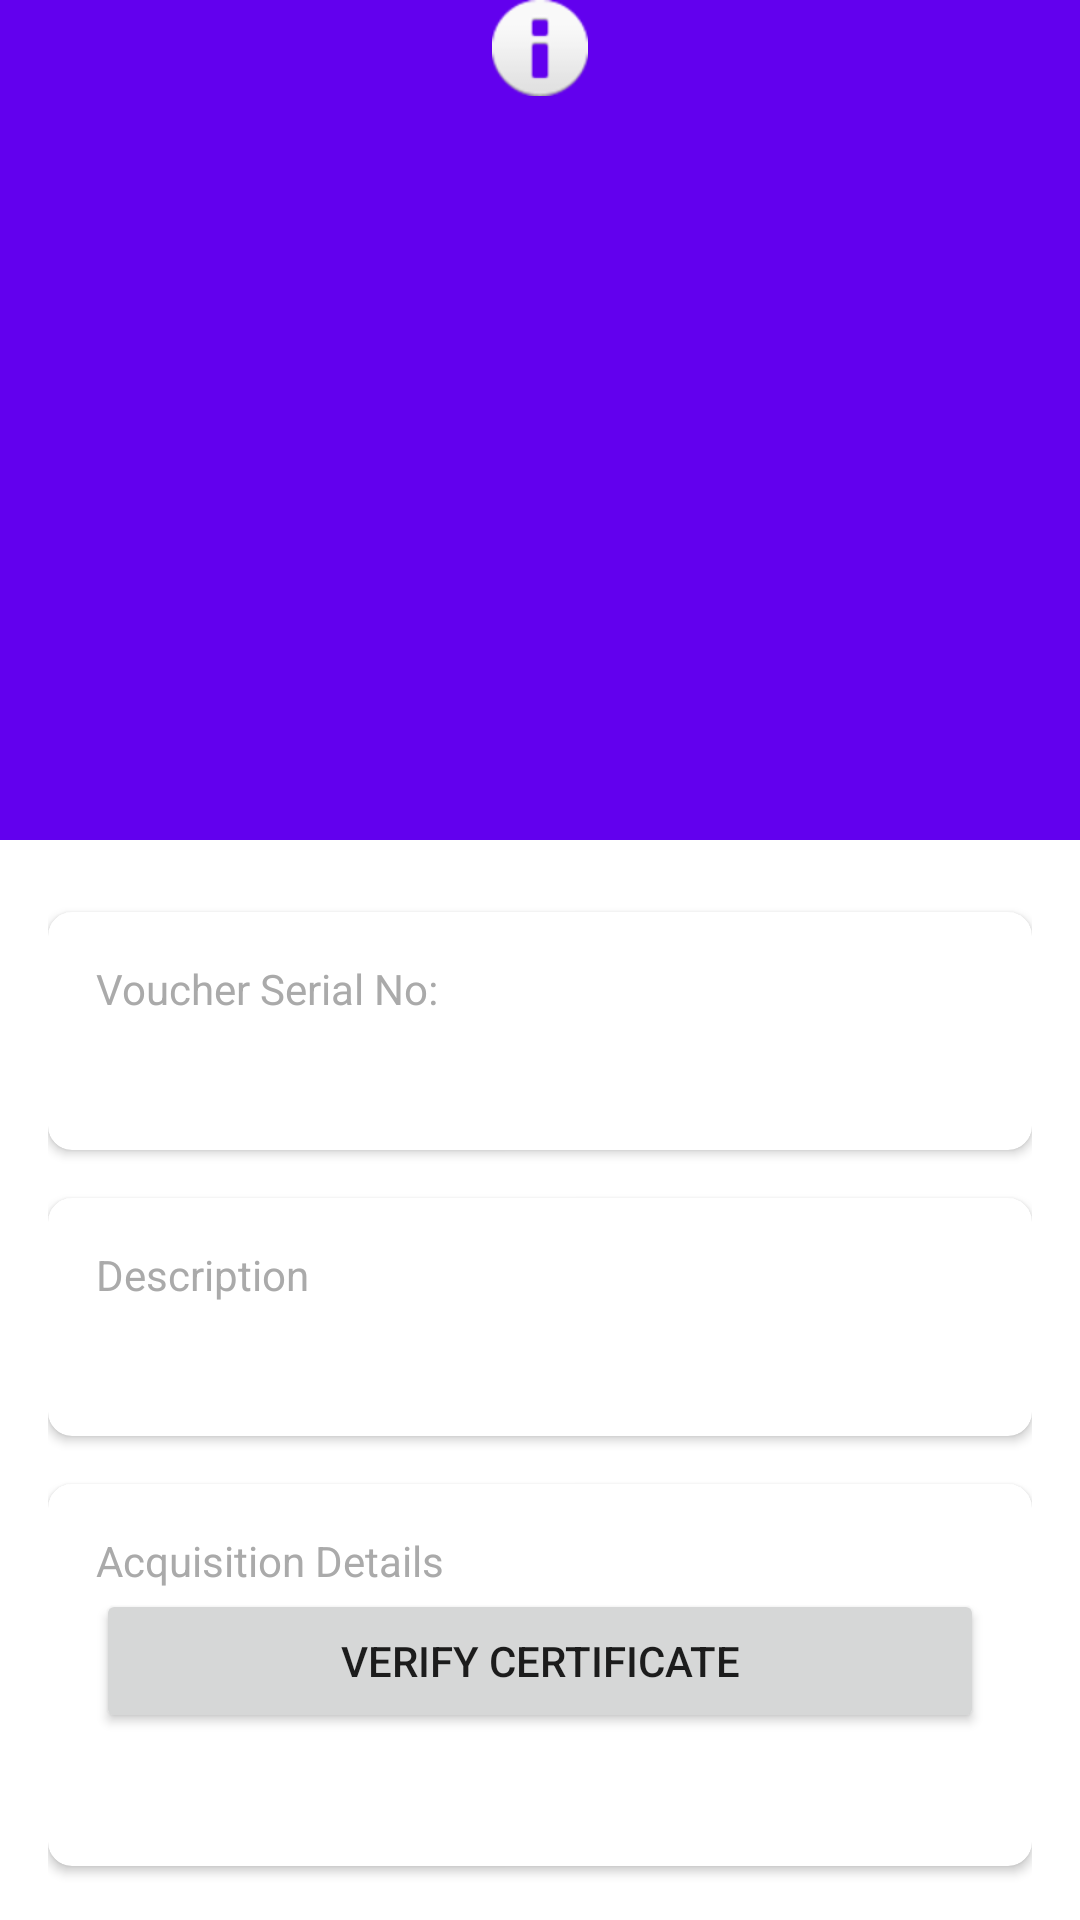

This screen was rendered from an Android layout file. Write that file and the resources it references.
<!-- AndroidManifest.xml: application theme Theme.Badged -->
<!-- res/layout/activity_badge_detail.xml -->
<?xml version="1.0" encoding="utf-8"?>
<androidx.coordinatorlayout.widget.CoordinatorLayout xmlns:android="http://schemas.android.com/apk/res/android"
    xmlns:app="http://schemas.android.com/apk/res-auto"
    xmlns:tools="http://schemas.android.com/tools"
    android:layout_width="match_parent"
    android:layout_height="match_parent"
    android:background="@android:color/white">

    
    <com.google.android.material.appbar.AppBarLayout
        android:id="@+id/app_bar"
        android:layout_width="match_parent"
        android:layout_height="280dp"
        android:theme="@style/ThemeOverlay.MaterialComponents.Dark.ActionBar">

        <com.google.android.material.appbar.CollapsingToolbarLayout
            android:id="@+id/collapsing_toolbar"
            android:layout_width="match_parent"
            android:layout_height="match_parent"
            app:contentScrim="?attr/colorPrimary"
            app:expandedTitleMarginEnd="64dp"
            app:expandedTitleMarginStart="48dp"
            app:layout_scrollFlags="scroll|exitUntilCollapsed">

            
            <ImageView
                android:id="@+id/badge_image"
                android:layout_width="match_parent"
                android:layout_height="wrap_content"
                android:background="?attr/colorPrimary"
                android:contentDescription="Badge Image"
                android:scaleType="centerInside"
                android:src="@android:drawable/ic_dialog_info"
                app:layout_collapseMode="parallax" />

            
            <androidx.appcompat.widget.Toolbar
                android:id="@+id/toolbar"
                android:layout_width="match_parent"
                android:layout_height="?attr/actionBarSize"
                app:layout_collapseMode="pin"
                app:popupTheme="@style/ThemeOverlay.MaterialComponents.Light" />

        </com.google.android.material.appbar.CollapsingToolbarLayout>

    </com.google.android.material.appbar.AppBarLayout>

    
    <androidx.core.widget.NestedScrollView
        android:layout_width="match_parent"
        android:layout_height="match_parent"
        app:layout_behavior="@string/appbar_scrolling_view_behavior">

        <androidx.constraintlayout.widget.ConstraintLayout
            android:layout_width="match_parent"
            android:layout_height="match_parent"
            android:padding="16dp">

            
            <TextView
                android:id="@+id/new_badge_indicator"
                android:layout_width="wrap_content"
                android:layout_height="wrap_content"
                android:layout_marginBottom="8dp"
                android:background="@android:color/holo_orange_dark"
                android:padding="8dp"
                android:text="Newly Redeemed!"
                android:textColor="@android:color/white"
                android:textSize="12sp"
                android:visibility="gone"
                app:layout_constraintEnd_toEndOf="parent"
                app:layout_constraintTop_toTopOf="parent" />

            
            <com.google.android.material.card.MaterialCardView
                android:id="@+id/badge_id_card"
                android:layout_width="0dp"
                android:layout_height="wrap_content"
                android:layout_marginTop="8dp"
                app:cardCornerRadius="8dp"
                app:cardElevation="2dp"
                app:layout_constraintEnd_toEndOf="parent"
                app:layout_constraintStart_toStartOf="parent"
                app:layout_constraintTop_toBottomOf="@+id/new_badge_indicator">

                <LinearLayout
                    android:layout_width="match_parent"
                    android:layout_height="wrap_content"
                    android:orientation="vertical"
                    android:padding="16dp">

                    <TextView
                        android:layout_width="wrap_content"
                        android:layout_height="wrap_content"
                        android:text="Voucher Serial No:"
                        android:textAppearance="@android:style/TextAppearance.Small"
                        android:textColor="@android:color/darker_gray" />

                    <TextView
                        android:id="@+id/badge_id"
                        android:layout_width="match_parent"
                        android:layout_height="wrap_content"
                        android:layout_marginTop="4dp"
                        android:textAppearance="@android:style/TextAppearance.Medium"
                        tools:text="badge456" />

                </LinearLayout>

            </com.google.android.material.card.MaterialCardView>

            
            <com.google.android.material.card.MaterialCardView
                android:id="@+id/badge_description_card"
                android:layout_width="0dp"
                android:layout_height="wrap_content"
                android:layout_marginTop="16dp"
                app:cardCornerRadius="8dp"
                app:cardElevation="2dp"
                app:layout_constraintEnd_toEndOf="parent"
                app:layout_constraintStart_toStartOf="parent"
                app:layout_constraintTop_toBottomOf="@+id/badge_id_card">

                <LinearLayout
                    android:layout_width="match_parent"
                    android:layout_height="wrap_content"
                    android:orientation="vertical"
                    android:padding="16dp">

                    <TextView
                        android:layout_width="wrap_content"
                        android:layout_height="wrap_content"
                        android:text="Description"
                        android:textAppearance="@android:style/TextAppearance.Small"
                        android:textColor="@android:color/darker_gray" />

                    <TextView
                        android:id="@+id/badge_description"
                        android:layout_width="match_parent"
                        android:layout_height="wrap_content"
                        android:layout_marginTop="4dp"
                        android:textAppearance="@android:style/TextAppearance.Medium"
                        tools:text="A badge from merchant merchant123" />

                </LinearLayout>

            </com.google.android.material.card.MaterialCardView>

            
            <com.google.android.material.card.MaterialCardView
                android:id="@+id/acquisition_info_card"
                android:layout_width="0dp"
                android:layout_height="wrap_content"
                android:layout_marginTop="16dp"
                app:cardCornerRadius="8dp"
                app:cardElevation="2dp"
                app:layout_constraintEnd_toEndOf="parent"
                app:layout_constraintStart_toStartOf="parent"
                app:layout_constraintTop_toBottomOf="@+id/badge_description_card">

                <LinearLayout
                    android:layout_width="match_parent"
                    android:layout_height="wrap_content"
                    android:orientation="vertical"
                    android:padding="16dp">

                    <TextView
                        android:layout_width="wrap_content"
                        android:layout_height="wrap_content"
                        android:text="Acquisition Details"
                        android:textAppearance="@android:style/TextAppearance.Small"
                        android:textColor="@android:color/darker_gray" />

                    
                    <TextView
                        android:id="@+id/verification_status"
                        android:layout_width="match_parent"
                        android:layout_height="wrap_content"
                        android:textStyle="bold"
                        android:visibility="gone" />

                    <Button
                        android:id="@+id/verify_button"
                        android:layout_width="match_parent"
                        android:layout_height="wrap_content"
                        android:text="Verify Certificate" />

                    <TextView
                        android:id="@+id/acquisition_date"
                        android:layout_width="match_parent"
                        android:layout_height="wrap_content"
                        android:layout_marginTop="4dp"
                        android:textAppearance="@android:style/TextAppearance.Medium"
                        tools:text="March 15, 2023" />

                </LinearLayout>

            </com.google.android.material.card.MaterialCardView>

            
            <Button
                android:id="@+id/share_button"
                android:layout_width="0dp"
                android:layout_height="wrap_content"
                android:layout_marginTop="24dp"
                android:text="Share Badge"
                app:layout_constraintEnd_toEndOf="parent"
                app:layout_constraintStart_toStartOf="parent"
                app:layout_constraintTop_toBottomOf="@+id/acquisition_info_card" />

        </androidx.constraintlayout.widget.ConstraintLayout>

    </androidx.core.widget.NestedScrollView>

</androidx.coordinatorlayout.widget.CoordinatorLayout>
<!-- resources referenced by this layout -->
<resources>
  <style name="Theme.Badged" parent="Theme.MaterialComponents.DayNight.DarkActionBar">
          
          <item name="colorPrimary">@color/purple_500</item>
          <item name="colorPrimaryVariant">@color/purple_700</item>
          <item name="colorOnPrimary">@color/white</item>
          
          <item name="colorSecondary">@color/teal_200</item>
          <item name="colorSecondaryVariant">@color/teal_700</item>
          <item name="colorOnSecondary">@color/black</item>
          
          <item name="android:statusBarColor">?attr/colorPrimaryVariant</item>
          
      </style>
  <color name="purple_500">#FF6200EE</color>
  <color name="purple_700">#FF3700B3</color>
  <color name="white">#FFFFFFFF</color>
  <color name="teal_200">#FF03DAC5</color>
  <color name="teal_700">#FF018786</color>
  <color name="black">#FF000000</color>
</resources>
